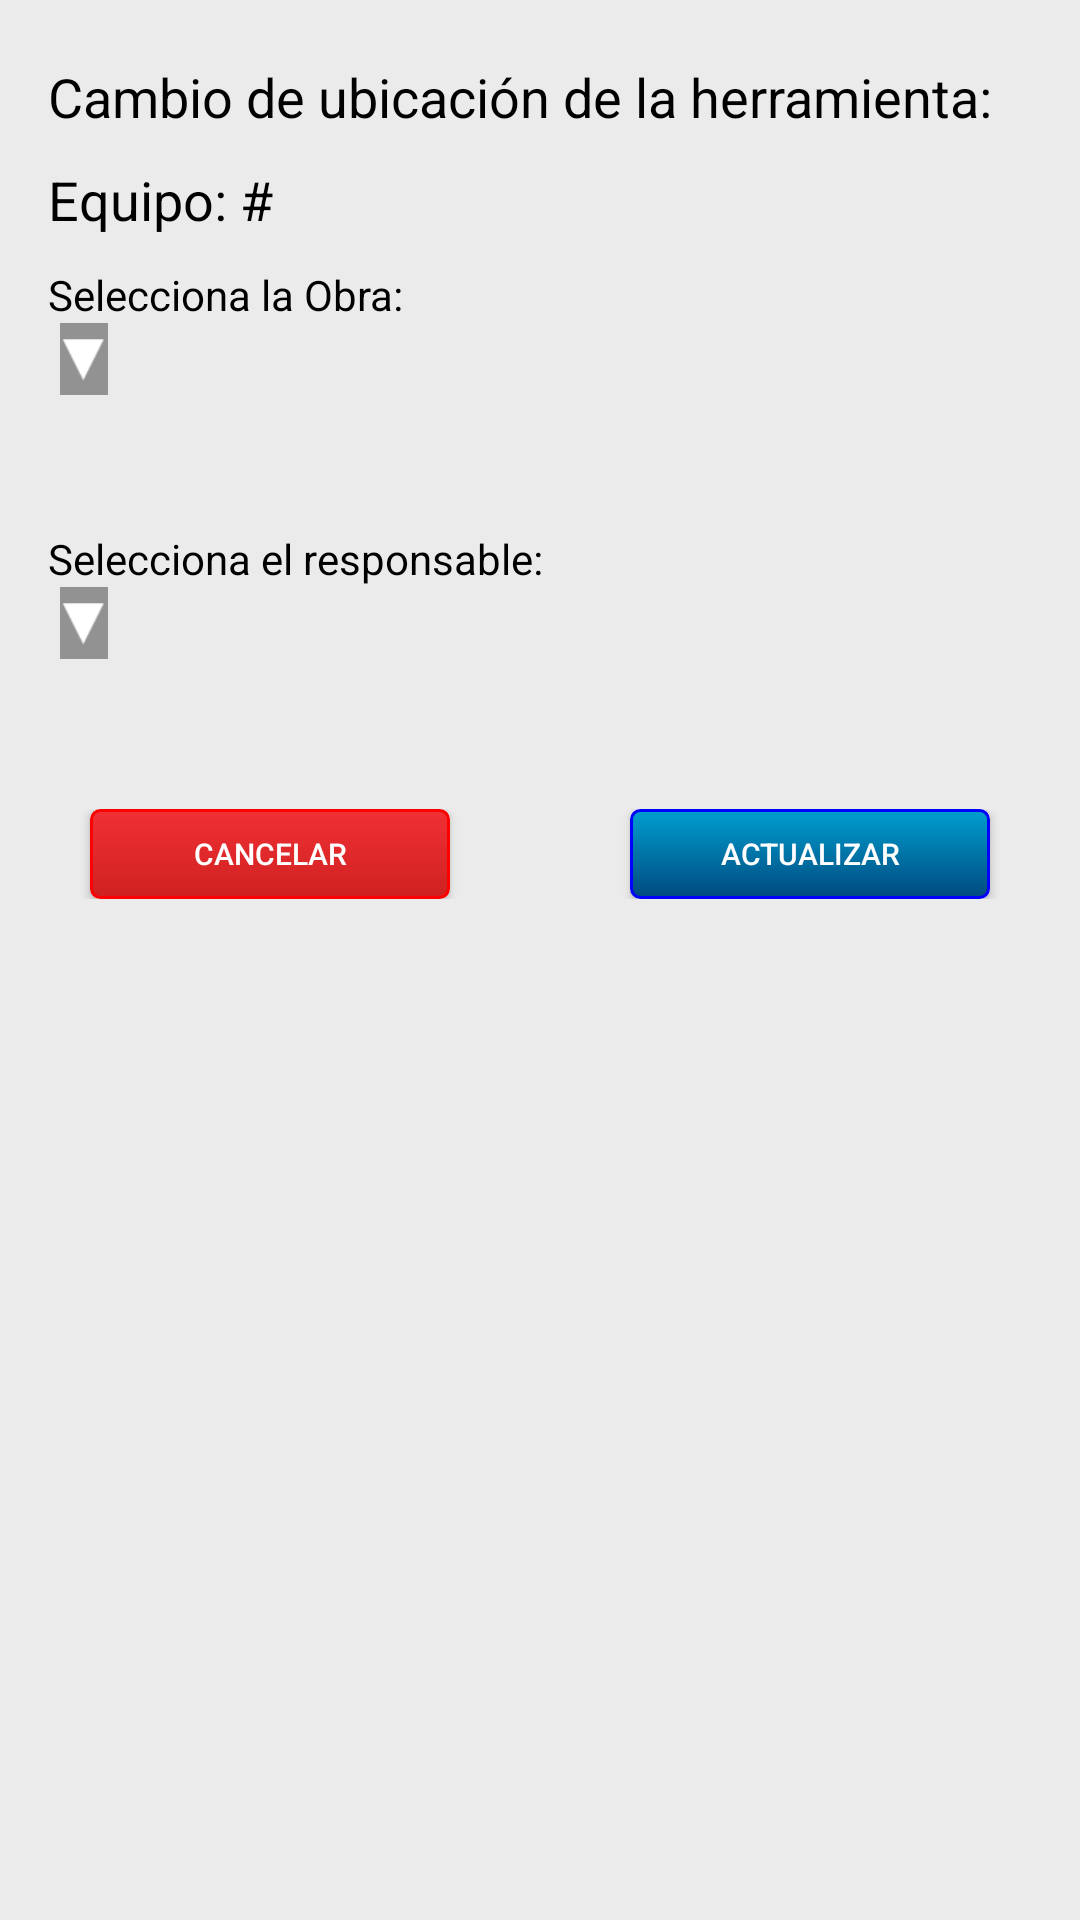

Reconstruct the res/layout file that produces this screen, plus the resources it refers to.
<!-- AndroidManifest.xml: application theme AppTheme -->
<!-- res/layout/fragment_ubicacion.xml -->
<?xml version="1.0" encoding="utf-8"?>
<FrameLayout xmlns:android="http://schemas.android.com/apk/res/android"
    xmlns:tools="http://schemas.android.com/tools"
    android:layout_width="match_parent"
    android:layout_height="match_parent"
    tools:context=".fragments.ubicacion">

    
    <LinearLayout
        android:layout_width="match_parent"
        android:layout_height="match_parent"
        android:background="@color/grisArke1"
        android:orientation="vertical">

        <LinearLayout
            android:layout_width="match_parent"
            android:layout_height="20dp"></LinearLayout>


        <TextView
            style="@style/NormalBlackField"
            android:layout_width="wrap_content"
            android:layout_height="wrap_content"
            android:paddingLeft="16dp"
            android:text="Cambio de ubicación de la herramienta:" />



        <LinearLayout
            android:layout_width="match_parent"
            android:layout_height="10dp"></LinearLayout>


        <TextView
            style="@style/NormalBlackField"
            android:id="@+id/lblUbicacionNumEquipo"
            android:layout_width="wrap_content"
            android:layout_height="wrap_content"
            android:paddingLeft="16dp"
            android:text="Equipo: #" />


        <LinearLayout
            android:layout_width="match_parent"
            android:layout_height="10dp"></LinearLayout>


        <LinearLayout
            android:layout_width="match_parent"
            android:layout_height="wrap_content"
            android:orientation="vertical"
            android:background="@drawable/custom_background1">


                <TextView
                    style="@style/NormalBlackSmallField"
                    android:id="@+id/labelTipo"
                    android:layout_width="wrap_content"
                    android:layout_height="wrap_content"
                    android:paddingLeft="16dp"
                    android:text="Selecciona la Obra:" />


            <LinearLayout
                android:layout_width="match_parent"
                android:layout_height="wrap_content"
                android:gravity="left"
                android:orientation="horizontal"
                android:paddingLeft="20dp"
                android:paddingRight="20dp"
                android:weightSum="1">

                <LinearLayout
                    android:layout_width="wrap_content"
                    android:layout_height="24dp"
                    android:background="@android:color/white">

                    <Spinner
                        android:id="@+id/ubicacion_obra"
                        android:layout_width="wrap_content"
                        android:layout_height="match_parent"
                        android:layout_marginLeft="0dp"
                        android:background="@android:color/white">

                    </Spinner>

                </LinearLayout>


                <LinearLayout
                    android:layout_width="16dp"
                    android:layout_height="match_parent"
                    android:background="@color/grisArke2">


                    <ImageView
                        android:layout_width="wrap_content"
                        android:layout_height="match_parent"
                        android:clickable="true"
                        android:src="@drawable/spinner_dropdown" />


                </LinearLayout>

            </LinearLayout>

            <LinearLayout
                android:layout_width="match_parent"
                android:layout_height="5dp"></LinearLayout>

        </LinearLayout>

        <LinearLayout
            android:layout_width="match_parent"
            android:layout_height="40dp"></LinearLayout>

        <LinearLayout
            android:layout_width="match_parent"
            android:layout_height="wrap_content"
            android:orientation="vertical"
            android:background="@drawable/custom_background1">


            <TextView
                style="@style/NormalBlackSmallField"
                android:layout_width="wrap_content"
                android:layout_height="wrap_content"
                android:paddingLeft="16dp"
                android:text="Selecciona el responsable:" />

            <LinearLayout
                android:layout_width="match_parent"
                android:layout_height="wrap_content"
                android:gravity="left"
                android:orientation="horizontal"
                android:paddingLeft="20dp"
                android:paddingRight="20dp"
                android:weightSum="1">

                <LinearLayout
                    android:layout_width="wrap_content"
                    android:layout_height="24dp"
                    android:background="@android:color/white">

                    <Spinner
                        android:id="@+id/ubicacion_responsable"
                        android:layout_width="wrap_content"
                        android:layout_height="match_parent"
                        android:layout_marginLeft="0dp"
                        android:background="@android:color/white">

                    </Spinner>

                </LinearLayout>


                <LinearLayout
                    android:layout_width="16dp"
                    android:layout_height="match_parent"
                    android:background="@color/grisArke2">


                    <ImageView
                        android:layout_width="wrap_content"
                        android:layout_height="match_parent"
                        android:clickable="true"
                        android:src="@drawable/spinner_dropdown" />


                </LinearLayout>

            </LinearLayout>

            <LinearLayout
                android:layout_width="match_parent"
                android:layout_height="5dp"></LinearLayout>

        </LinearLayout>




<LinearLayout
    android:layout_width="match_parent"
    android:layout_height="40dp"></LinearLayout>



            <LinearLayout
                android:layout_width="match_parent"
                android:layout_height="wrap_content"
                android:gravity="center">

                <LinearLayout
                    android:layout_width="match_parent"
                    android:layout_height="wrap_content"
                    android:weightSum="1"
                    android:orientation="horizontal">

                    <LinearLayout
                        android:layout_width="0dp"
                        android:layout_height="40dp"
                        android:layout_weight="0.5"
                        android:padding="5dp"
                        android:gravity="center">

                        <Button
                            android:background="@drawable/button1"
                            android:layout_width="120dp"
                            android:layout_height="wrap_content"
                            android:text="Cancelar"
                            android:id="@+id/btnCancelarUbicacion"
                            android:textColor="@android:color/white"
                            android:textSize="10dp"/>


                    </LinearLayout>

                    <LinearLayout
                        android:layout_width="0dp"
                        android:layout_height="40dp"
                        android:layout_weight="0.5"
                        android:padding="5dp"
                        android:gravity="center">

                        <Button
                            android:background="@drawable/button2"
                            android:layout_width="120dp"
                            android:layout_height="wrap_content"
                            android:text="Actualizar"
                            android:id="@+id/btnActualizarUbicacion"
                            android:textColor="@android:color/white"
                            android:textSize="10dp"/>



                    </LinearLayout>




                </LinearLayout>


            </LinearLayout>





    </LinearLayout>

</FrameLayout>
<!-- resources referenced by this layout -->
<resources>
  <color name="grisArke1">#EBEBEB</color>
  <color name="grisArke2">#929292</color>
  <!-- drawable button1 (drawable) -->
  <?xml version="1.0" encoding="utf-8"?>
  <selector xmlns:android="http://schemas.android.com/apk/res/android" >
      <item android:state_pressed="true" >
          <shape android:shape="rectangle"  >
              <corners android:radius="3dip" />
              <stroke android:width="1dip" android:color="#FF0000" />
              <gradient android:angle="-90" android:startColor="@color/rojoArke1" android:endColor="@color/rojoArke2"  />
          </shape>
      </item>
      <item android:state_focused="true">
          <shape android:shape="rectangle"  >
              <corners android:radius="3dip" />
              <stroke android:width="1dip" android:color="#FF6020" />
              <solid android:color="#FF0000"/>
          </shape>
      </item>
      <item >
          <shape android:shape="rectangle"  >
              <corners android:radius="3dip" />
              <stroke android:width="1dip" android:color="#FF0000" />
              <gradient android:angle="-90" android:startColor="@color/rojoArke1" android:endColor="@color/rojoArke2" />
          </shape>
      </item>
  </selector>
  <!-- drawable button2 (drawable) -->
  <?xml version="1.0" encoding="utf-8"?>
  <selector xmlns:android="http://schemas.android.com/apk/res/android" >
      <item android:state_pressed="true" >
          <shape android:shape="rectangle"  >
              <corners android:radius="3dip" />
              <stroke android:width="1dip" android:color="#0000FF" />
              <gradient android:angle="-90" android:startColor="@color/azulArke1" android:endColor="@color/azulArke2"  />
          </shape>
      </item>
      <item android:state_focused="true">
          <shape android:shape="rectangle"  >
              <corners android:radius="3dip" />
              <stroke android:width="1dip" android:color="#0020FF" />
              <solid android:color="#0000FF"/>
          </shape>
      </item>
      <item >
          <shape android:shape="rectangle"  >
              <corners android:radius="3dip" />
              <stroke android:width="1dip" android:color="#0000FF" />
              <gradient android:angle="-90" android:startColor="@color/azulArke1" android:endColor="@color/azulArke2" />
          </shape>
      </item>
  </selector>
  <!-- drawable spinner_dropdown: png bitmap (drawable, 401 bytes) -->
  <style name="NormalBlackField">
          <item name="android:textSize">18sp</item>
          <item name="android:textColor">@android:color/black</item>
      </style>
  <style name="NormalBlackSmallField">
          <item name="android:textSize">14sp</item>
          <item name="android:textColor">@android:color/black</item>
      </style>
  <style name="AppTheme" parent="Theme.AppCompat.Light.DarkActionBar">
          
          <item name="colorPrimary">@color/colorPrimary</item>
          <item name="colorPrimaryDark">@color/colorPrimaryDark</item>
          <item name="colorAccent">@color/colorAccent</item>
          <item name="windowActionBar">false</item>
          <item name="windowNoTitle">true</item>
          <item name="android:windowAnimationStyle">@null</item>
      </style>
  <color name="rojoArke1">#F03034</color>
  <color name="rojoArke2">#CF2121</color>
  <color name="azulArke1">#009ECF</color>
  <color name="azulArke2">#004A7F</color>
  <color name="colorPrimary">#3F51B5</color>
  <color name="colorPrimaryDark">#303F9F</color>
  <color name="colorAccent">#FF4081</color>
</resources>
